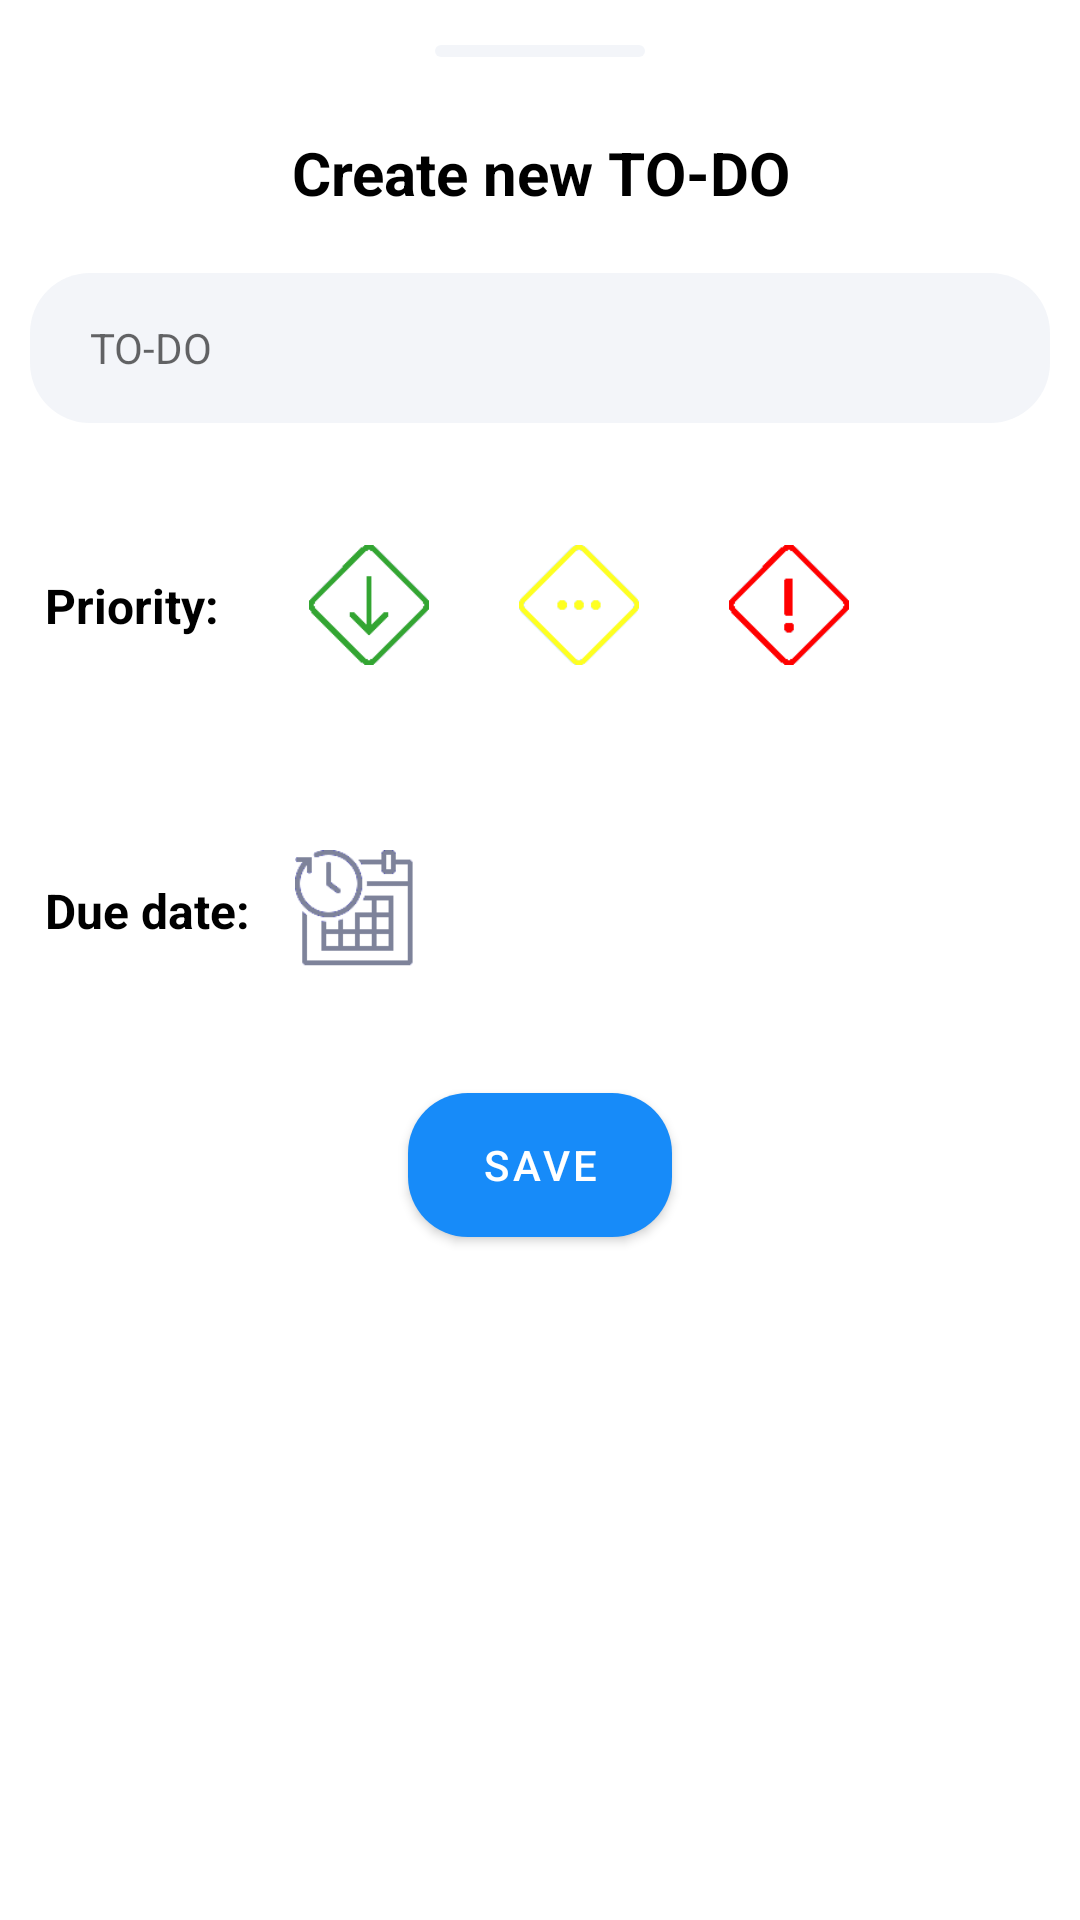

The Android layout XML behind this screen, and the referenced resources:
<!-- AndroidManifest.xml: application theme Theme.TODOapp -->
<!-- res/layout/bottom_sheet_create_new_task.xml -->
<?xml version="1.0" encoding="utf-8"?>
<LinearLayout xmlns:android="http://schemas.android.com/apk/res/android"
    android:layout_width="match_parent"
    android:layout_height="wrap_content"
    android:orientation="vertical"
    android:id="@+id/createNewTask"
    >

    <View
        android:layout_marginTop="15dp"
        android:layout_marginBottom="15dp"
        android:layout_width="70dp"
        android:layout_height="4dp"
        android:layout_gravity="center"
        android:background="@drawable/round_back_light_grey20"
        ></View>

    <TextView
        android:id="@+id/textView2"
        android:layout_width="match_parent"
        android:layout_height="wrap_content"
        android:layout_marginTop="10dp"
        android:layout_marginBottom="10dp"
        android:text="Create new TO-DO"
        android:textAlignment="center"
        android:textSize="20sp"
        android:textStyle="bold" />

    <EditText
        android:id="@+id/et_newTODO"
        android:layout_width="match_parent"
        android:layout_height="50dp"
        android:hint="TO-DO"
        android:background="@drawable/round_back_light_grey20"
        android:layout_margin="10dp"

        android:maxLines="2"
        android:paddingLeft="20dp"
        android:textSize="14sp"
        ></EditText>

    <LinearLayout
        android:layout_width="match_parent"
        android:layout_height="wrap_content"
        >

        <TextView
            android:layout_width="wrap_content"
            android:layout_height="wrap_content"
            android:layout_marginLeft="15dp"
            android:layout_marginTop="40dp"
            android:layout_marginRight="15dp"
            android:layout_marginBottom="40dp"
            android:text="Priority:"
            android:textSize="16sp"
            android:textStyle="bold"></TextView>

        <ImageView
            android:id="@+id/iv_lowPriority"
            android:layout_width="40dp"
            android:layout_height="40dp"
            android:layout_gravity="center"
            android:layout_margin="15dp"
            android:src="@drawable/low_priority_green"></ImageView>

        <ImageView
            android:id="@+id/iv_medPriority"
            android:layout_width="40dp"
            android:layout_height="40dp"
            android:layout_gravity="center"
            android:src="@drawable/med_priority_yellow"
            android:layout_margin="15dp"></ImageView>

        <ImageView
            android:id="@+id/iv_highPriority"
            android:layout_width="40dp"
            android:layout_height="40dp"
            android:layout_gravity="center"
            android:src="@drawable/high_priority_red"
            android:layout_margin="15dp"></ImageView>
    </LinearLayout>

    <LinearLayout
        android:layout_width="match_parent"
        android:layout_height="wrap_content"
        android:layout_marginBottom="10dp">


        <TextView
            android:layout_width="wrap_content"
            android:layout_height="wrap_content"
            android:layout_marginLeft="15dp"
            android:layout_marginTop="40dp"
            android:layout_marginRight="0dp"
            android:layout_marginBottom="40dp"
            android:text="Due date:"
            android:textSize="16sp"
            android:textStyle="bold"></TextView>

        <ImageView
        android:id="@+id/iv_setDuedate"
        android:layout_width="40dp"
        android:layout_height="40dp"
        android:layout_gravity="center"
        android:src="@drawable/schedule_grey"
        android:layout_margin="15dp"></ImageView>

    </LinearLayout>

    <Button
        android:id="@+id/bt_saveNewTODO"
        android:layout_width="wrap_content"
        android:layout_height="wrap_content"
        android:text="SAVE"
        android:layout_gravity="center"
        android:background="@drawable/round_back_application_light_blue20"
        android:theme="@style/Theme.TODOapp"
        android:layout_marginBottom="20dp"></Button>
</LinearLayout>
<!-- resources referenced by this layout -->
<resources>
  <!-- drawable high_priority_red: png bitmap (drawable, 1440 bytes) -->
  <!-- drawable low_priority_green: png bitmap (drawable, 1478 bytes) -->
  <!-- drawable med_priority_yellow: png bitmap (drawable, 1622 bytes) -->
  <!-- drawable round_back_application_light_blue20 (drawable) -->
  <?xml version="1.0" encoding="utf-8"?>
  <shape xmlns:android="http://schemas.android.com/apk/res/android"
      android:shape="rectangle">
  
      <solid android:color="@color/applicationLightBlue"/>
      <corners android:radius="20dp"/>
  </shape>
  <!-- drawable round_back_light_grey20 (drawable) -->
  <?xml version="1.0" encoding="utf-8"?>
  <shape xmlns:android="http://schemas.android.com/apk/res/android"
      android:shape="rectangle">
  
      <solid android:color="?attr/buttonColor1"/>
      <corners android:radius="20dp"/>
  </shape>
  <!-- drawable schedule_grey: png bitmap (drawable, 3096 bytes) -->
  <style name="Theme.TODOapp" parent="Theme.MaterialComponents.DayNight.DarkActionBar">
          
          <item name="colorPrimary">@color/applicationLightBlue</item>
          <item name="colorPrimaryVariant">@color/applicationLightBlue</item>
          <item name="colorOnPrimary">@color/white</item>
          
          <item name="colorSecondary">@color/applicationLightBlue</item>
          <item name="colorSecondaryVariant">@color/teal_700</item>
          <item name="colorOnSecondary">@color/white</item>
          
          <item name="android:statusBarColor">?attr/colorPrimaryVariant</item>
          
  
          <item name="backroundColor1">@color/white</item>
          <item name="android:textColorTertiary">@android:color/black</item>
          <item name="buttonColor1">#0D174188</item>
      </style>
  <color name="applicationLightBlue">#178BF9</color>
  <color name="white">#FFFFFFFF</color>
  <color name="teal_700">#FF018786</color>
</resources>
